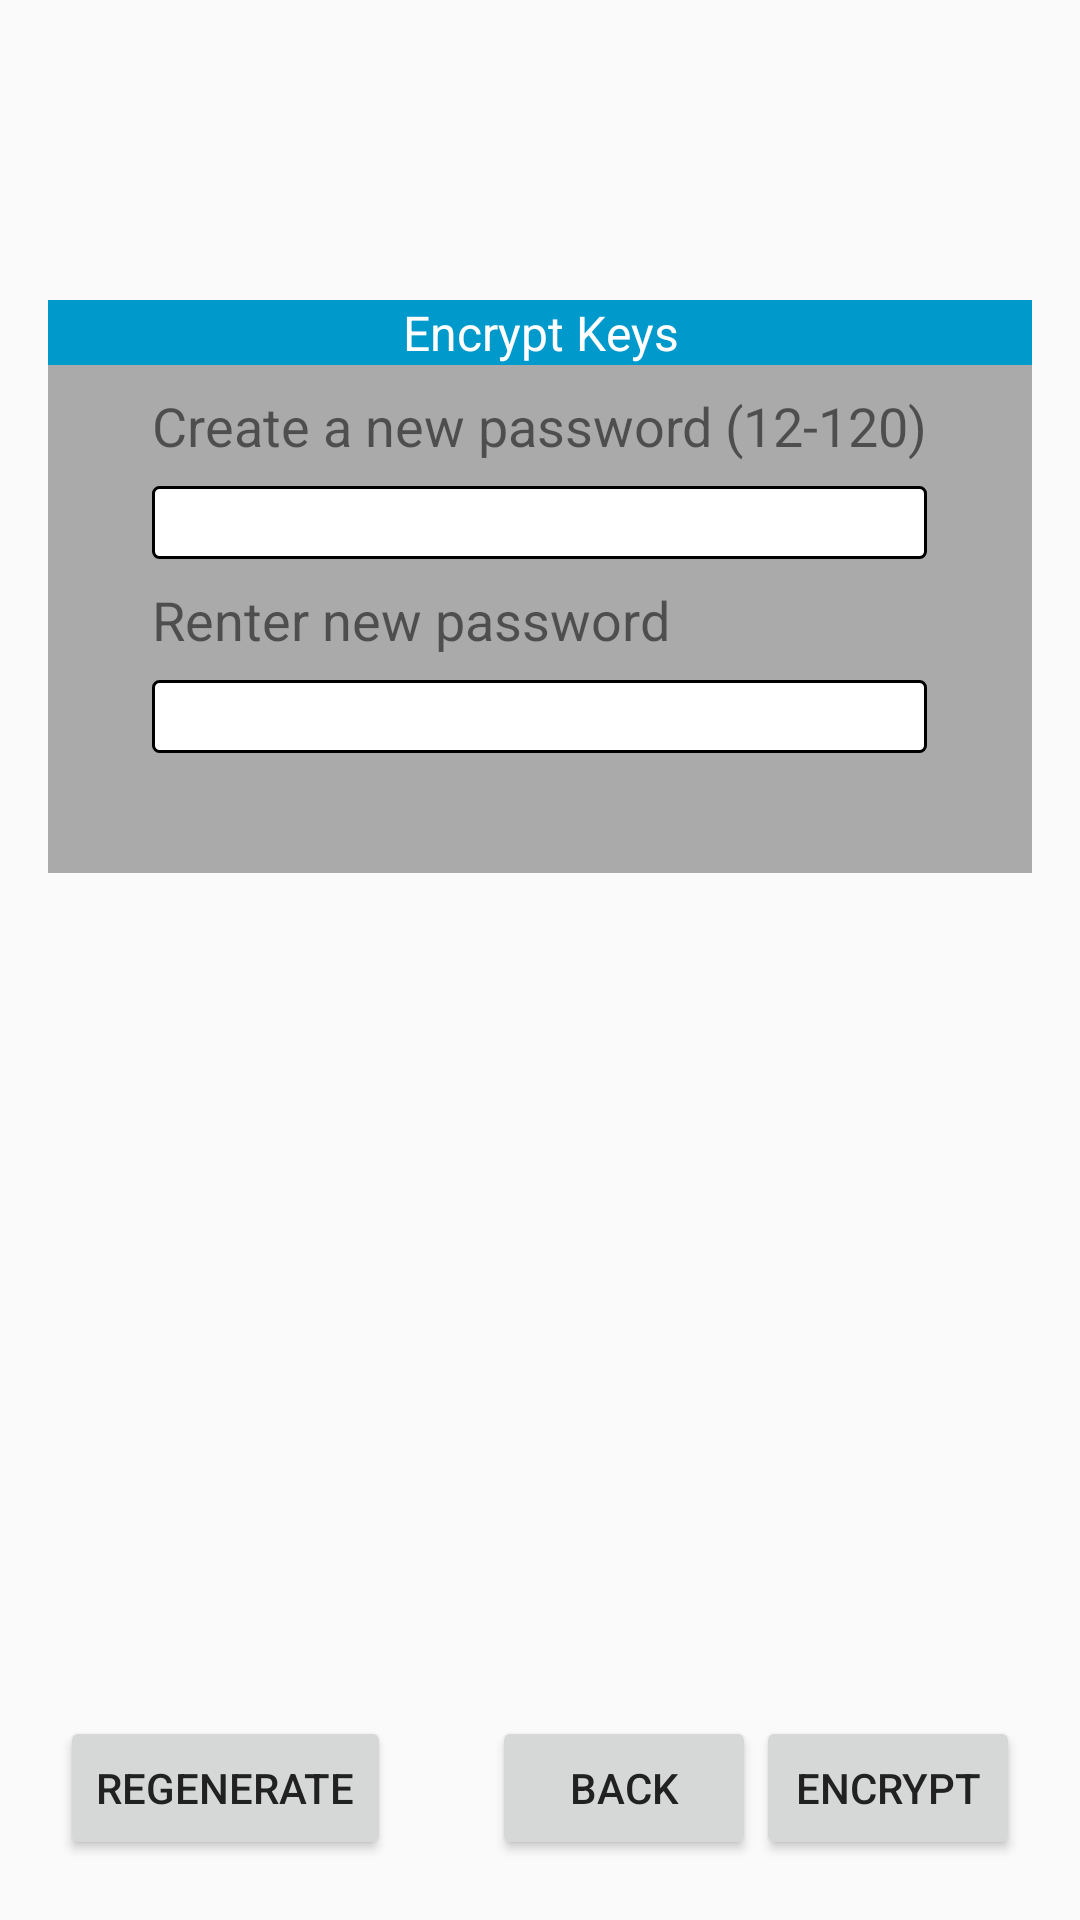

Here is an Android app screen rendered from its layout file. Give the layout XML and the strings, colors and styles it references.
<!-- AndroidManifest.xml: application theme AppTheme -->
<!-- res/layout/layout_4.xml -->
<?xml version="1.0" encoding="utf-8"?>
<RelativeLayout xmlns:android="http://schemas.android.com/apk/res/android"
                android:layout_width="match_parent"
                android:layout_height="match_parent">

    <LinearLayout
        android:layout_width="match_parent"
        android:layout_height="wrap_content"
        android:layout_marginStart="16dp"
        android:layout_marginEnd="16dp"
        android:orientation="vertical"
        android:layout_marginTop="100dp"
        android:background="@android:color/darker_gray">

        <TextView
            android:layout_width="match_parent"
            android:layout_height="wrap_content"
            android:textSize="16sp"
            android:background="@android:color/holo_blue_dark"
            android:textColor="@android:color/white"
            android:text="Encrypt Keys"
            android:gravity="center"/>

        <LinearLayout
            android:layout_width="wrap_content"
            android:layout_height="wrap_content"
            android:layout_gravity="center_horizontal"
            android:orientation="vertical">

            <TextView
                android:layout_width="wrap_content"
                android:layout_height="wrap_content"
                android:textSize="18sp"
                android:layout_gravity="center_horizontal"
                android:text="Create a new password (12-120)"
                android:layout_marginTop="8dp"
                android:layout_marginBottom="8dp"
                />

            <EditText
                android:layout_width="match_parent"
                android:layout_height="wrap_content"
                style="@style/SquareEditText"
                android:inputType="textPassword"/>

            <TextView
                android:layout_width="wrap_content"
                android:layout_height="wrap_content"
                android:textSize="18sp"
                android:text="Renter new password"
                android:layout_marginTop="8dp"
                android:layout_marginBottom="8dp"
                />

            <EditText
                android:layout_width="match_parent"
                android:layout_height="wrap_content"
                style="@style/SquareEditText"
                android:inputType="textPassword"
                android:layout_marginBottom="40dp"/>

        </LinearLayout>


    </LinearLayout>

    <LinearLayout
        android:layout_width="wrap_content"
        android:layout_height="wrap_content"
        android:layout_alignParentBottom="true"
        android:layout_alignParentEnd="true"
        android:layout_marginBottom="20dp"
        android:layout_marginEnd="20dp">

        <Button
            android:layout_width="wrap_content"
            android:layout_height="wrap_content"
            android:text="Back"/>

        <Button
            android:layout_width="wrap_content"
            android:layout_height="wrap_content"
            android:text="Encrypt"/>

    </LinearLayout>

    <Button
        android:layout_width="wrap_content"
        android:layout_height="wrap_content"
        android:layout_alignParentBottom="true"
        android:layout_alignParentStart="true"
        android:layout_marginStart="20dp"
        android:layout_marginBottom="20dp"
        android:text="Regenerate"/>

</RelativeLayout>
<!-- resources referenced by this layout -->
<resources>
  <style name="SquareEditText">
          <item name="android:background">@drawable/square_edittext</item>
      </style>
  <style name="AppTheme" parent="Theme.AppCompat.Light.DarkActionBar">
          
          <item name="colorPrimary">@color/colorPrimary</item>
          <item name="colorPrimaryDark">@color/colorPrimaryDark</item>
          <item name="colorAccent">@color/colorAccent</item>
          <item name="android:textColorPrimary">@color/text_color_primary</item>
          <item name="android:textColorSecondary">@color/text_color_secondary</item>
      </style>
  <!-- drawable square_edittext (drawable) -->
  <?xml version="1.0" encoding="utf-8"?>
  <shape xmlns:android="http://schemas.android.com/apk/res/android"
      android:shape="rectangle">
  
      <solid
          android:color="@android:color/white" />
  
      <corners
          android:radius="2dp" />
  
      <stroke
          android:width="1dp"
          android:color="@android:color/black" />
  
  </shape>
  <color name="colorPrimary">#18AEB5</color>
  <color name="colorPrimaryDark">#01969C</color>
  <color name="colorAccent">#ffc107</color>
  <color name="text_color_primary">#212121</color>
  <color name="text_color_secondary">#727272</color>
</resources>
